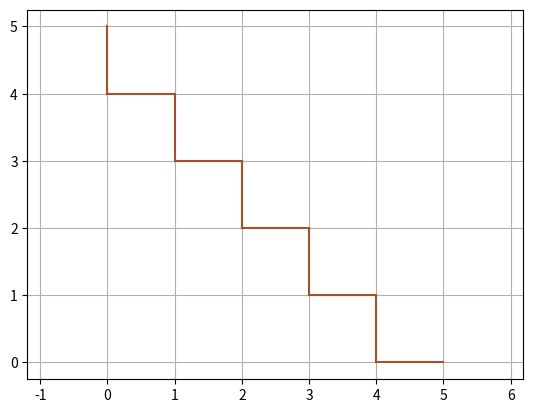

Recreate this plot in Python.
import numpy as np
from scipy.integrate import odeint
import matplotlib.pyplot as plt
from matplotlib.animation import FuncAnimation


def circle_func(x_centre_point,  # х-координата центральной точки окружности
                y_centre_point,  # у-координата центральной точки окружности
                R):
    """ Функция, возвращающая точки окружности относительно определенного центра
    """
    x = np.zeros(30)  # Создание массива для координаты х
    y = np.zeros(30)  # Создание массива для координаты у
    for i in range(0, 30, 1):  # Цикл, определяющий множество точек окружности относительно центра
        alpha = np.linspace(0, 2 * np.pi, 30)
        x[i] = x_centre_point + R * np.cos(alpha[i])
        y[i] = y_centre_point + R * np.sin(alpha[i])

    return x, y


# Определяем функцию для системы диф. уравнений
def move_func(s, t):
    x, y, v_x, v_y = s

    dxdt = v_x
    dv_xdt = 0
    dydt = v_y
    dv_ydt = 0

    return dxdt, dydt, dv_xdt, dv_ydt


# Определяем начальные значения и параметры, входящие в систему диф. уравнений
N = 2000
T = 30
radius = 0.25

G = 6.67 * 10 ** (-11)
m = 10 ** 30

x0 = 2.5
v_x0 = 1
y0 = 4
v_y0 = 6.3
s0 = x0, y0, v_x0, v_y0

X = []
Y = []

X0 = 0
Y0 = 0

X1 = 1
Y1 = 1

X2 = 2
Y2 = 2

X3 = 3
Y3 = 3

X4 = 4
Y4 = 4

X5 = 5
Y5 = 5

tau = np.linspace(0, T, N)

for i in range(N - 1):
    t = [tau[i], tau[i + 1]]
    sol = odeint(move_func, s0, t)
    X.append(sol[1, 0])
    Y.append(sol[1, 1])
    x0 = sol[1, 0]
    y0 = sol[1, 1]
    vx0 = sol[1, 2]
    vy0 = sol[1, 3]
    if ((np.abs(y0 - Y4) <= radius and (np.abs(x0 - X0) <= radius or np.abs(x0 - X1) <= radius)) or (
            np.abs(y0 - Y3) <= radius and (np.abs(x0 - X1) <= radius or np.abs(x0 - X2) <= radius)) or (
            np.abs(y0 - Y2) <= radius and (np.abs(x0 - X2) <= radius or np.abs(x0 - X3) <= radius)) or (
            np.abs(y0 - Y1) <= radius and (np.abs(x0 - X3) <= radius or np.abs(x0 - X4) <= radius)) or (
            np.abs(y0 - Y0) <= radius and (np.abs(x0 - X4) <= radius or np.abs(x0 - X5) <= radius))):
        vy0 = -vy0
        vx0 = -vx0
    if np.abs(x0 - X0) <= radius or np.abs(x0 - X5) <= radius:
        vx0 = -vx0
    if np.abs(y0 - Y0) <= radius or np.abs(y0 - Y5) <= radius:
        vy0 = -vy0
    s0 = x0, y0, vx0, vy0

# Построение фигуры
fig, ax = plt.subplots()
plt.xlim([0, 20])
plt.ylim([0, 20])
plt.plot([X0, X0], [Y5, Y4], color='sienna')
plt.plot([X0, X1], [Y4, Y4], color='sienna')
plt.plot([X1, X1], [Y4, Y3], color='sienna')
plt.plot([X1, X2], [Y3, Y3], color='sienna')
plt.plot([X2, X2], [Y3, Y2], color='sienna')
plt.plot([X2, X3], [Y2, Y2], color='sienna')
plt.plot([X3, X3], [Y2, Y1], color='sienna')
plt.plot([X3, X4], [Y1, Y1], color='sienna')
plt.plot([X4, X4], [Y1, Y0], color='sienna')
plt.plot([X4, X5], [Y0, Y0], color='sienna')
ball1, = plt.plot([], [], 'o', color='m', ms=1)


def animate(i):
    ball1.set_data(circle_func(X[i], Y[i], radius))


ani = FuncAnimation(fig, animate, frames=N, interval=1)

plt.axis('equal')
plt.grid()

plt.show()
